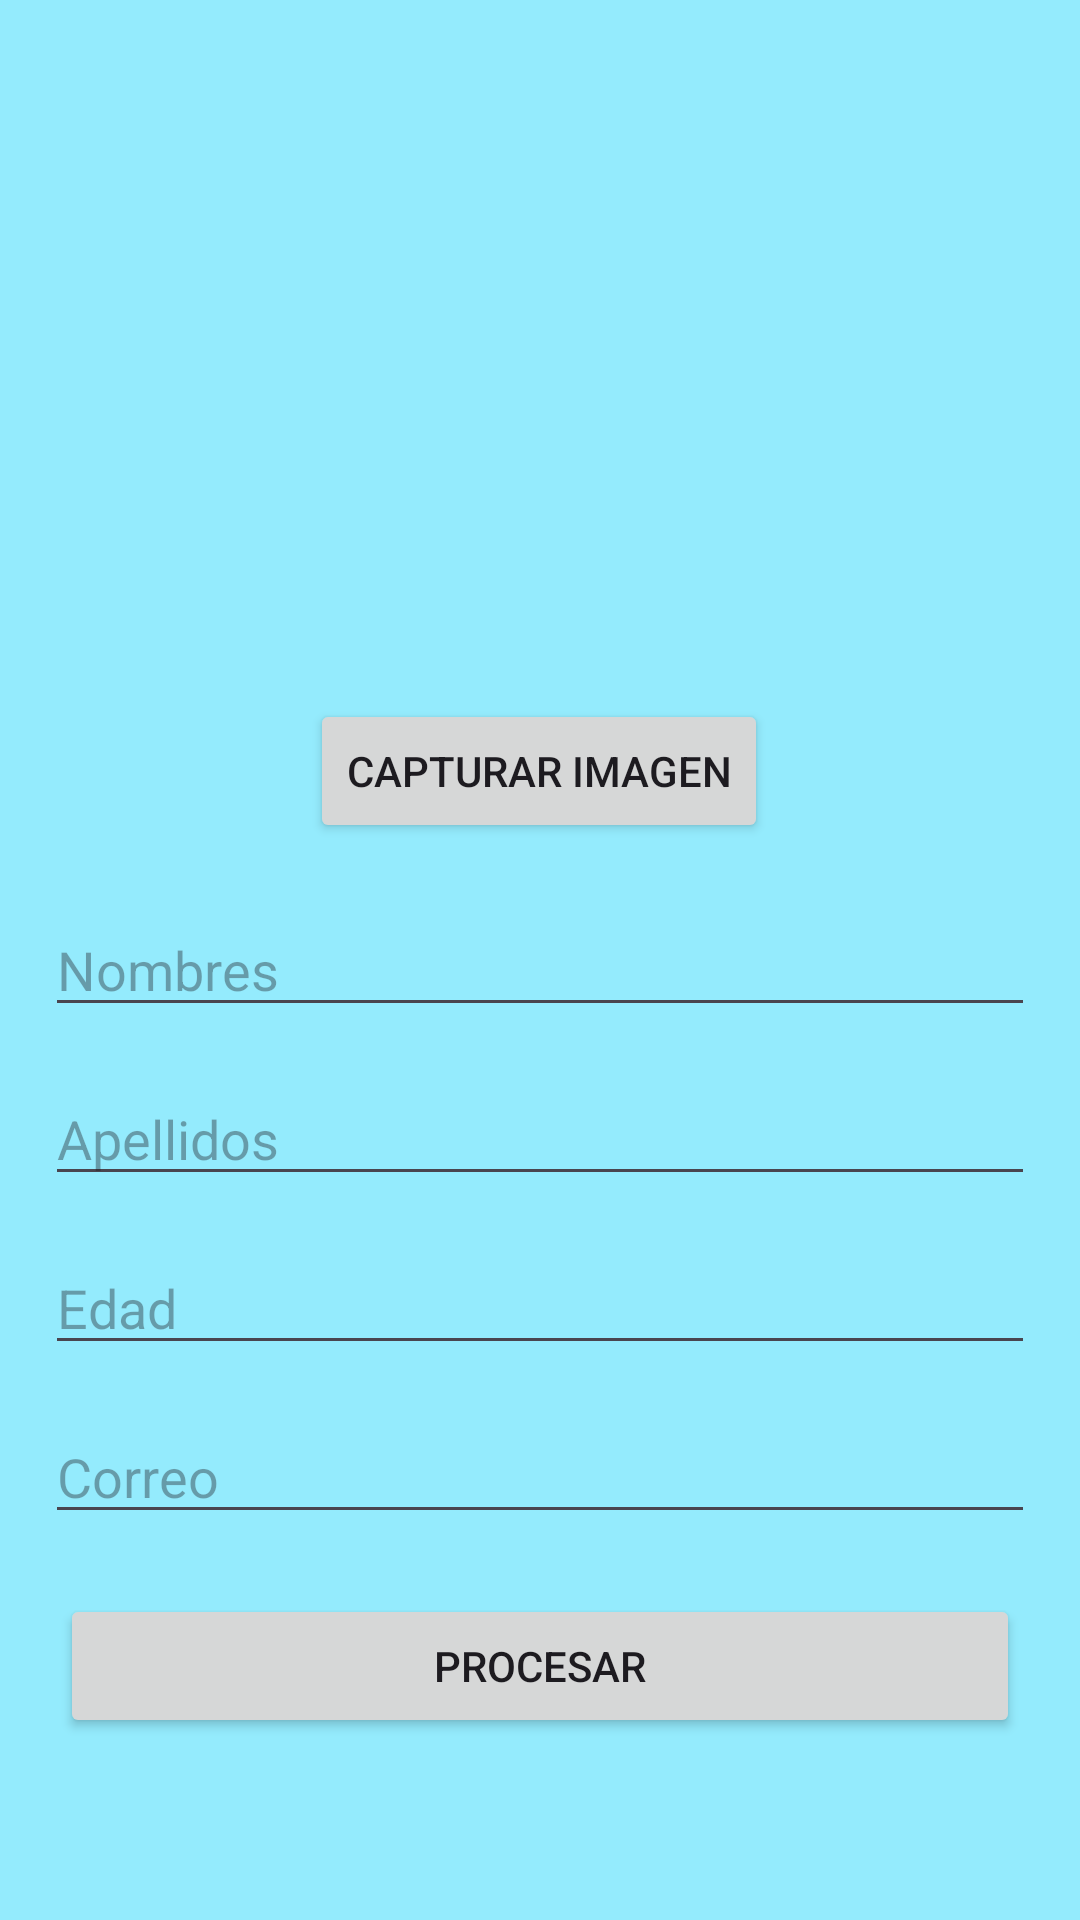

Here is an Android app screen rendered from its layout file. Give the layout XML and the strings, colors and styles it references.
<!-- AndroidManifest.xml: application theme Theme.UTH3PM -->
<!-- res/layout/activity_main.xml -->
<?xml version="1.0" encoding="utf-8"?>
<androidx.constraintlayout.widget.ConstraintLayout xmlns:android="http://schemas.android.com/apk/res/android"
    xmlns:app="http://schemas.android.com/apk/res-auto"
    xmlns:tools="http://schemas.android.com/tools"
    android:id="@+id/main"
    android:layout_width="match_parent"
    android:layout_height="match_parent"
    android:background="#E287EAFD"
    tools:context=".MainActivity">

    <EditText
        android:id="@+id/nombres"
        android:layout_width="0dp"
        android:layout_height="wrap_content"
        android:layout_marginStart="15dp"
        android:layout_marginTop="20dp"
        android:layout_marginEnd="15dp"
        android:ems="10"
        android:hint="@string/nombres"
        android:inputType="text"
        app:layout_constraintEnd_toEndOf="parent"
        app:layout_constraintHorizontal_bias="0.0"
        app:layout_constraintStart_toStartOf="parent"
        app:layout_constraintTop_toBottomOf="@+id/btnfoto" />

    <EditText
        android:id="@+id/apellidos"
        android:layout_width="0dp"
        android:layout_height="wrap_content"
        android:layout_marginStart="15dp"
        android:layout_marginTop="15dp"
        android:layout_marginEnd="15dp"
        android:ems="10"
        android:hint="@string/Apellidos"
        android:inputType="text"
        app:layout_constraintEnd_toEndOf="parent"
        app:layout_constraintHorizontal_bias="0.497"
        app:layout_constraintStart_toStartOf="parent"
        app:layout_constraintTop_toBottomOf="@+id/nombres" />

    <EditText
        android:id="@+id/edad"
        android:layout_width="0dp"
        android:layout_height="wrap_content"
        android:layout_marginStart="15dp"
        android:layout_marginTop="15dp"
        android:layout_marginEnd="15dp"
        android:ems="10"
        android:hint="@string/edad"
        android:inputType="number|numberDecimal"
        app:layout_constraintEnd_toEndOf="parent"
        app:layout_constraintStart_toStartOf="parent"
        app:layout_constraintTop_toBottomOf="@+id/apellidos" />

    <Button
        android:id="@+id/btnprocesar"
        android:layout_width="0dp"
        android:layout_height="wrap_content"
        android:layout_marginStart="20dp"
        android:layout_marginTop="20dp"
        android:layout_marginEnd="20dp"
        android:text="Procesar"
        app:layout_constraintEnd_toEndOf="parent"
        app:layout_constraintHorizontal_bias="0.0"
        app:layout_constraintStart_toStartOf="parent"
        app:layout_constraintTop_toBottomOf="@+id/correo" />

    <ImageView
        android:id="@+id/imageView"
        android:layout_width="163dp"
        android:layout_height="173dp"
        android:layout_marginTop="60dp"
        app:layout_constraintEnd_toEndOf="parent"
        app:layout_constraintStart_toStartOf="parent"
        app:layout_constraintTop_toTopOf="parent"
        tools:srcCompat="@tools:sample/avatars" />

    <Button
        android:id="@+id/btnfoto"
        android:layout_width="wrap_content"
        android:layout_height="wrap_content"
        android:text="Capturar imagen"
        app:layout_constraintEnd_toEndOf="parent"
        app:layout_constraintHorizontal_bias="0.498"
        app:layout_constraintStart_toStartOf="parent"
        app:layout_constraintTop_toBottomOf="@+id/imageView" />

    <EditText
        android:id="@+id/correo"
        android:layout_width="0dp"
        android:layout_height="wrap_content"
        android:layout_marginStart="15dp"
        android:layout_marginTop="15dp"
        android:layout_marginEnd="15dp"
        android:ems="10"
        android:hint="@string/Correo"
        android:inputType="text"
        app:layout_constraintEnd_toEndOf="parent"
        app:layout_constraintHorizontal_bias="0.497"
        app:layout_constraintStart_toStartOf="parent"
        app:layout_constraintTop_toBottomOf="@+id/edad" />

</androidx.constraintlayout.widget.ConstraintLayout>
<!-- resources referenced by this layout -->
<resources>
  <string name="Apellidos">Apellidos</string>
  <string name="Correo">Correo</string>
  <string name="edad">Edad</string>
  <string name="nombres">Nombres</string>
  <style name="Theme.UTH3PM" parent="Base.Theme.UTH3PM" />
  <style name="Base.Theme.UTH3PM" parent="Theme.Material3.DayNight.NoActionBar">
          
          
      </style>
</resources>
